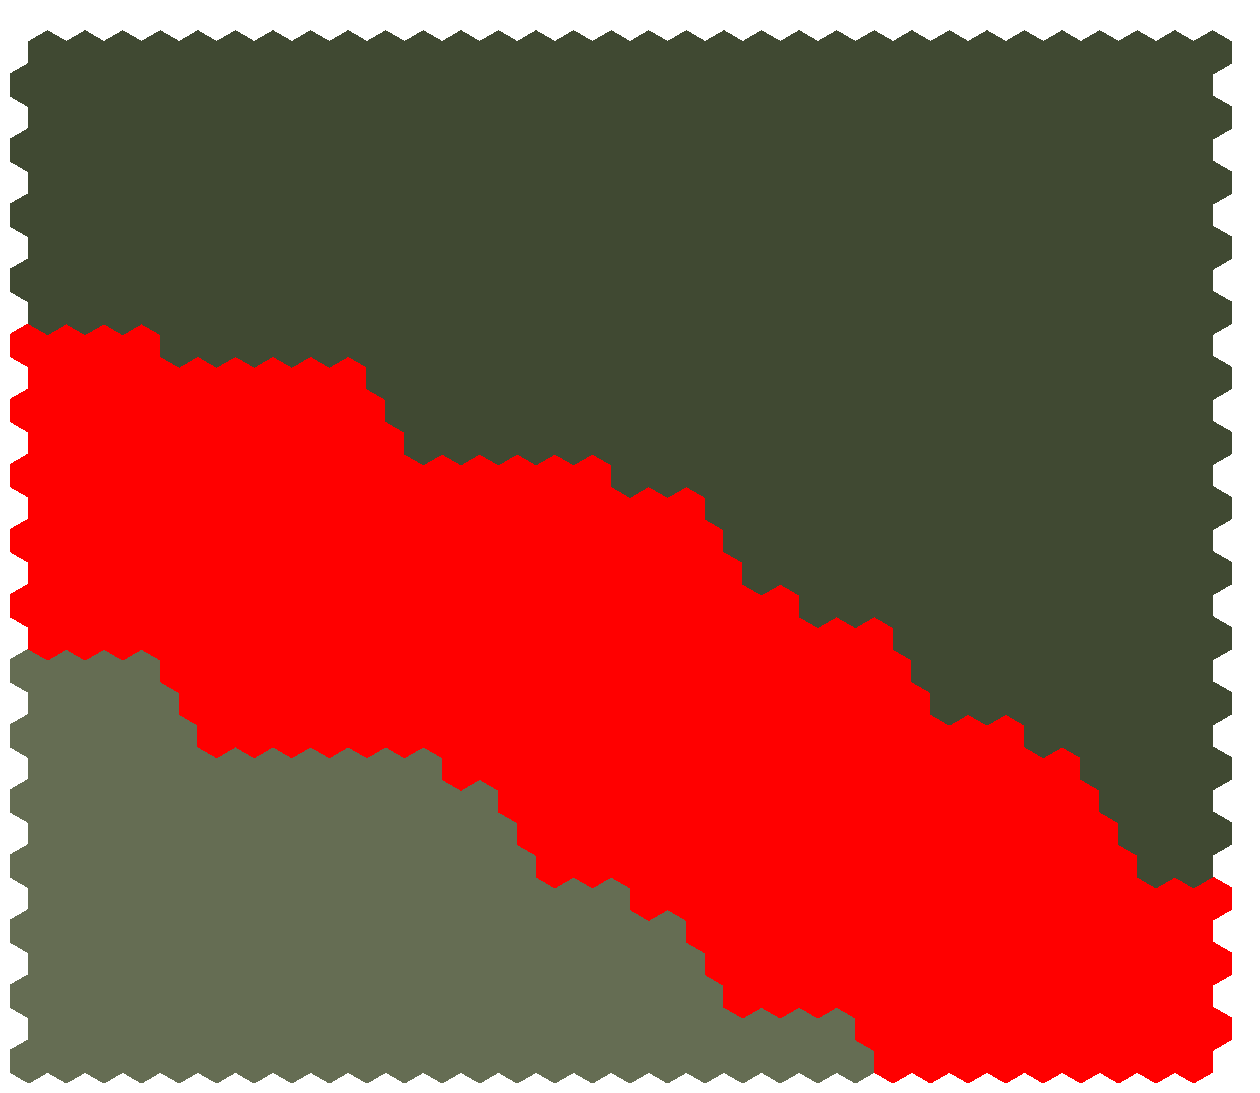

Write Python code to recreate this figure. (Note: this script raises an exception after producing the figure.)
import json
import numpy as np
import matplotlib.pyplot as plt
from matplotlib.patches import RegularPolygon

npsqrt = np.sqrt(3)

def generate_one_chunk_image(json_data, color_map):

    fig, ax = plt.subplots(figsize=(16, 16))
    array_32_32 = [json_data['biomes'][i*32:(i+1)*32] for i in range(32)]
    values = np.array(array_32_32)
    
    for row in range(32):
        for col in range(32):

            x = col * npsqrt
            y = row * (2 * 3/4)
            if row % 2 == 1:
                x += npsqrt / 2

            val = values[row, col]
            val = val if val in range(15) else 0
            color = color_map[val]

            hexagon = RegularPolygon(
                (x, y),
                numVertices = 6,
                radius = 1,
                orientation = 0,
                facecolor = color,
                edgecolor = 'none',
                antialiased = False
            )
            ax.add_patch(hexagon)

    # Place any text in the hex maybe useful later
    # ax.text(x, y, str(values[row, col]), ha='center', va='center', fontsize=10)

    # Set limits to avoid trimming
    ax.set_xlim(-npsqrt / 2, npsqrt * (32 + 0.5)) # Math Sorcery
    ax.set_ylim(-1, 2 * (32 * 3/4 + 0.25))        # Math Sorcery
    ax.set_aspect('equal')                        # Makes the aspect ratio of height and width the same
    ax.axis('off')                                # Remove legend on the sides

    chunk_filename = 'assets/maps/chunks/r8/chunk_' + str(json_data['chunk_x']) + '_' + str(json_data['chunk_z']) + '.png'

    plt.savefig(
        chunk_filename,
        dpi = 100,
        bbox_inches = 'tight',
        pad_inches = 0,
        transparent = True
    )
    plt.close(fig)
    plt.close()

biomes_colors = [
    '#FF0000', # Dev
    '#404932', # Calm Forest
    '#53584b', # Pine Woods
    '#b1b1af', # Snowy Peaks
    '#616147', # Breezy Grasslands
    '#484133', # Autumn Forest
    '#615257', # Misty Tundra
    '#72674d', # Desert Wasteland
    '#354540', # Swamp
    '#4c4956', # Rocky Garden
    '#282f41', # Open Ocean
    '#656d53', # Safe Meadows
    '#222222', # Cave
    '#495943', # Jungle
    '#473d4c' # Sapwoods
]

example_chunk = {
    "chunk_x": 119,
    "chunk_z": 203,
    "biomes": [11,11,11,11,11,11,11,11,11,11,11,11,11,11,11,11,11,11,11,11,11,11,11,267,267,267,267,267,267,267,267,267,11,11,11,11,11,11,11,11,11,11,11,11,11,11,11,11,11,11,11,11,11,11,267,267,267,267,267,267,267,267,267,2817,11,11,11,11,11,11,11,11,11,11,11,11,11,11,11,11,11,11,11,267,267,267,267,267,267,267,267,267,2817,2817,2817,2817,11,11,11,11,11,11,11,11,11,11,11,11,11,11,11,11,11,11,267,267,267,267,267,267,267,267,2817,2817,2817,2817,2817,2817,11,11,11,11,11,11,11,11,11,11,11,11,11,11,11,11,11,11,267,267,267,267,267,267,267,267,2817,2817,2817,2817,2817,2817,11,11,11,11,11,11,11,11,11,11,11,11,11,11,11,11,267,267,267,267,267,267,267,267,267,267,2817,2817,2817,2817,2817,2817,11,11,11,11,11,11,11,11,11,11,11,11,11,11,267,267,267,267,267,267,267,267,267,267,267,2817,2817,2817,2817,2817,1,1,11,11,11,11,11,11,11,11,11,11,11,11,11,267,267,267,267,267,267,267,267,2817,2817,2817,2817,2817,2817,2817,2817,1,1,1,11,11,11,11,11,11,11,11,11,11,11,11,11,267,267,267,267,267,267,267,267,2817,2817,2817,2817,2817,2817,2817,2817,1,1,1,11,11,11,11,11,11,11,11,11,11,11,267,267,267,267,267,267,267,267,267,267,2817,2817,2817,2817,2817,2817,2817,1,1,1,1,11,11,11,11,11,267,267,267,267,267,267,267,267,267,267,267,267,267,267,2817,2817,2817,2817,2817,2817,2817,2817,1,1,1,1,1,11,11,11,11,267,267,267,267,267,267,267,267,267,267,267,267,2817,2817,2817,2817,2817,2817,2817,2817,1,1,1,1,1,1,1,1,11,11,11,11,267,267,267,267,267,267,267,267,267,267,267,267,2817,2817,2817,2817,2817,2817,2817,2817,1,1,1,1,1,1,1,1,267,267,267,267,267,267,267,267,267,267,267,267,267,267,267,267,2817,2817,2817,2817,2817,2817,2817,1,1,1,1,1,1,1,1,1,267,267,267,267,267,267,267,267,267,267,267,267,267,267,2817,2817,2817,2817,2817,2817,2817,1,1,1,1,1,1,1,1,1,1,1,267,267,267,267,267,267,267,2817,2817,2817,2817,2817,2817,2817,2817,2817,2817,2817,2817,1,1,1,1,1,1,1,1,1,1,1,1,1,267,267,267,267,267,267,267,2817,2817,2817,2817,2817,2817,2817,2817,2817,2817,2817,2817,1,1,1,1,1,1,1,1,1,1,1,1,1,267,267,267,267,267,267,267,2817,2817,2817,2817,2817,2817,2817,2817,2817,2817,2817,1,1,1,1,1,1,1,1,1,1,1,1,1,1,267,267,2817,2817,2817,2817,2817,2817,2817,2817,2817,2817,2817,2817,2817,2817,1,1,1,1,1,1,1,1,1,1,1,1,1,1,1,1,2817,2817,2817,2817,2817,2817,2817,2817,2817,2817,1,1,1,1,1,1,1,1,1,1,1,1,1,1,1,1,1,1,1,1,1,1,2817,2817,2817,2817,2817,2817,2817,2817,2817,2817,1,1,1,1,1,1,1,1,1,1,1,1,1,1,1,1,1,1,1,1,1,1,2817,2817,2817,2817,2817,2817,2817,2817,2817,1,1,1,1,1,1,1,1,1,1,1,1,1,1,1,1,1,1,1,1,1,1,1,2817,2817,2817,2817,1,1,1,1,1,1,1,1,1,1,1,1,1,1,1,1,1,1,1,1,1,1,1,1,1,1,1,1,1,1,1,1,1,1,1,1,1,1,1,1,1,1,1,1,1,1,1,1,1,1,1,1,1,1,1,1,1,1,1,1,1,1,1,1,1,1,1,1,1,1,1,1,1,1,1,1,1,1,1,1,1,1,1,1,1,1,1,1,1,1,1,1,1,1,1,1,1,1,1,1,1,1,1,1,1,1,1,1,1,1,1,1,1,1,1,1,1,1,1,1,1,1,1,1,1,1,1,1,1,1,1,1,1,1,1,1,1,1,1,1,1,1,1,1,1,1,1,1,1,1,1,1,1,1,1,1,1,1,1,1,1,1,1,1,1,1,1,1,1,1,1,1,1,1,1,1,1,1,1,1,1,1,1,1,1,1,1,1,1,1,1,1,1,1,1,1,1,1,1,1,1,1,1,1,1,1,1,1,1,1,1,1,1,1,1,1,1,1,1,1,1,1,1,1,1,1,1,1,1,1,1,1,1,1,1,1,1,1,1,1,1,1,1,1,1,1,1,1,1,1,1,1,1,1,1,1,1,1,1,1,1,1,1,1,1,1,1,1,1,1,1,1,1,1,1,1,1,1,1,1,1,1,1,1,1,1,1,1,1,1,1,1,1,1,1,1,1,1,1,1,1,1,1,1,1,1,1,1,1,1,1,1,1,1,1,1]
}

generate_one_chunk_image(example_chunk, biomes_colors)